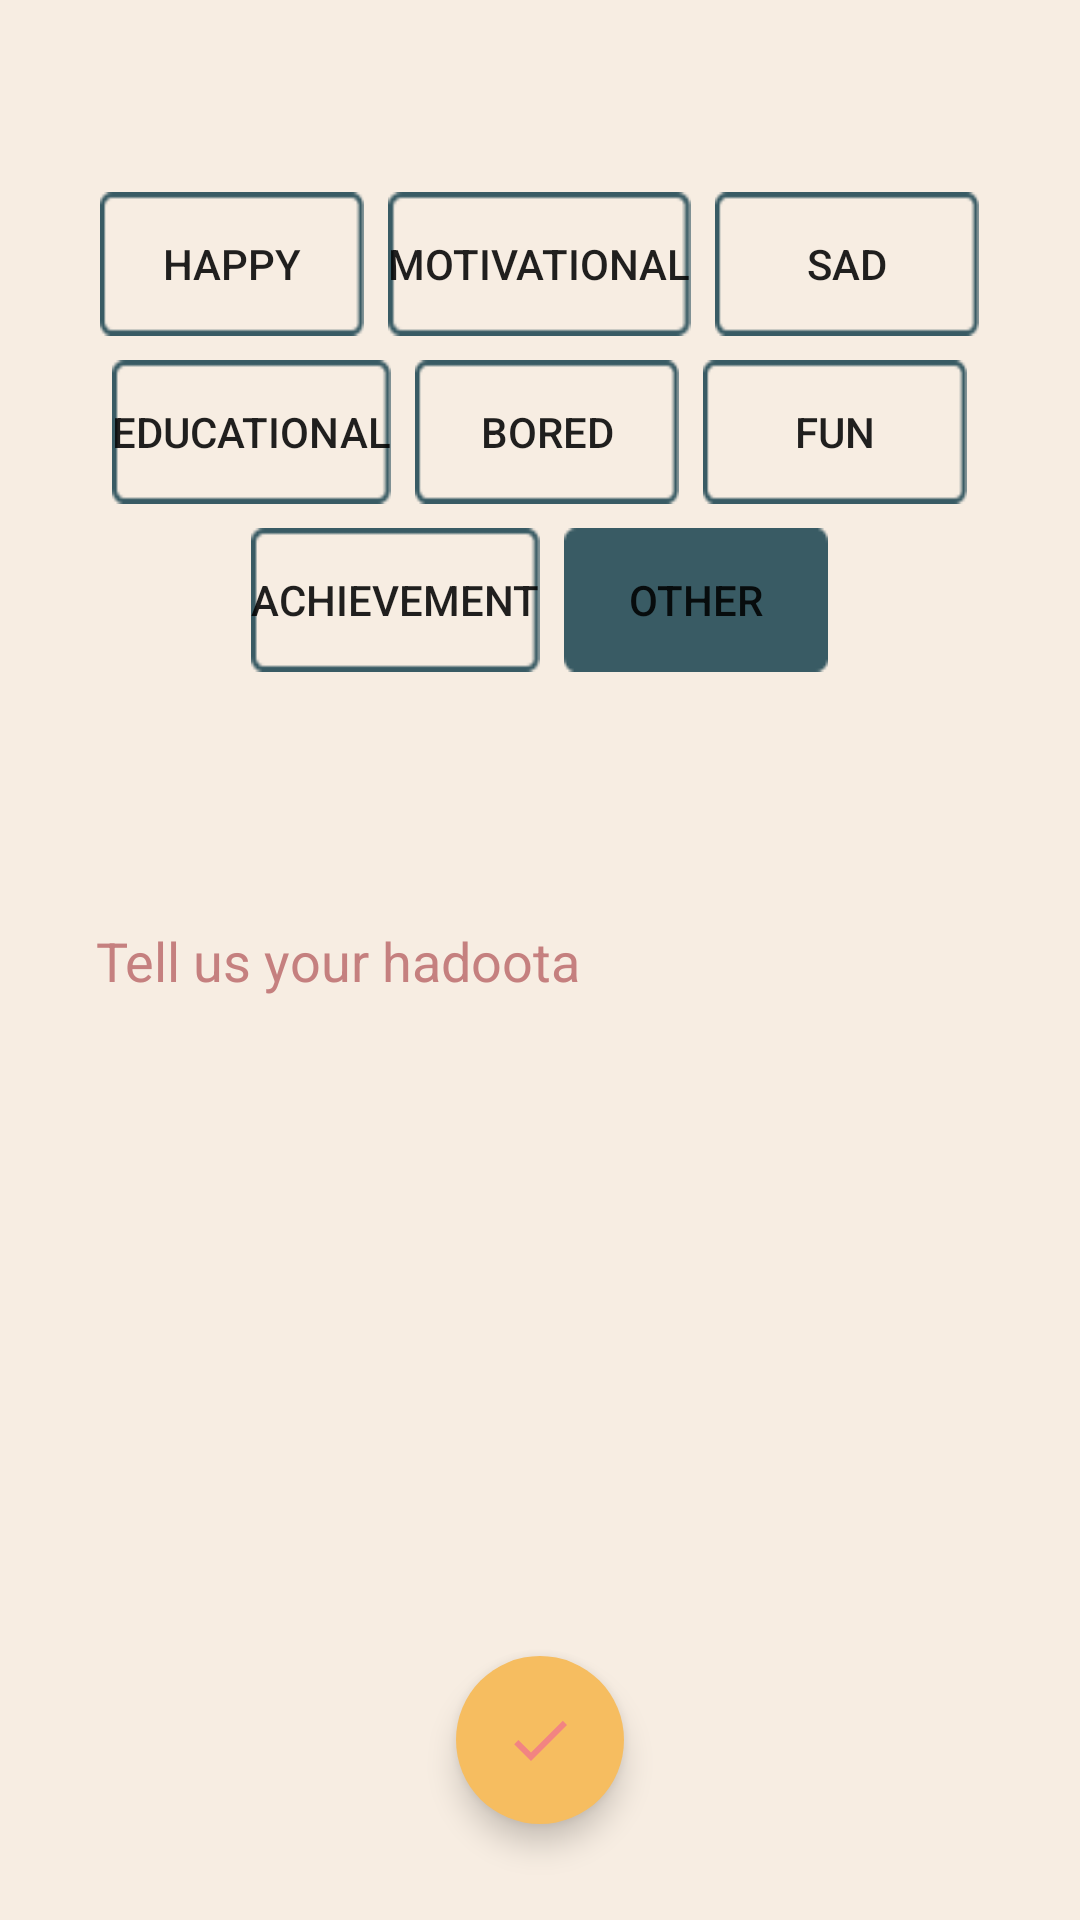

Produce the Android XML layout that renders to this screen, including the resource entries it uses.
<!-- AndroidManifest.xml: application theme Theme.Hawadeet -->
<!-- res/layout/activity_new_hadoota.xml -->
<?xml version="1.0" encoding="utf-8"?>
<layout xmlns:android="http://schemas.android.com/apk/res/android"
    xmlns:app="http://schemas.android.com/apk/res-auto"
    xmlns:tools="http://schemas.android.com/tools">

    <data>
        <variable
            name="newHadootaViewModel"
            type="com.example.hawadeet.viewmodels.NewHadootaViewModel" />
        <variable
            name="editText"
            type="androidx.appcompat.widget.AppCompatEditText" />
    </data>

    <androidx.constraintlayout.widget.ConstraintLayout
        android:layout_width="match_parent"
        android:layout_height="match_parent"
        android:background="@color/bg_color"
        tools:context=".NewHadoota">

        <LinearLayout
            app:layout_constraintStart_toStartOf="parent"
            app:layout_constraintEnd_toEndOf="parent"
            app:layout_constraintTop_toTopOf="parent"
            android:layout_marginTop="60dp"
            android:layout_width="match_parent"
            android:layout_height="wrap_content"
            android:orientation="vertical"
            android:gravity="center">

            <LinearLayout
                android:layout_width="match_parent"
                android:layout_height="wrap_content"
                android:orientation="horizontal"
                android:gravity="center">

                <Button
                    android:id="@+id/happy"
                    android:layout_width="wrap_content"
                    android:layout_height="wrap_content"
                    android:text="Happy"
                    android:layout_margin="4dp"
                    android:background="@drawable/button_unchecked"/>

                <Button
                    android:id="@+id/motivational"
                    android:layout_width="wrap_content"
                    android:layout_height="wrap_content"
                    android:text="Motivational"
                    android:layout_margin="4dp"
                    android:background="@drawable/button_unchecked"/>

                <Button
                    android:id="@+id/sad"
                    android:layout_width="wrap_content"
                    android:layout_height="wrap_content"
                    android:text="Sad"
                    android:layout_margin="4dp"
                    android:background="@drawable/button_unchecked"/>

            </LinearLayout>

            <LinearLayout
                android:layout_width="match_parent"
                android:layout_height="wrap_content"
                android:orientation="horizontal"
                android:gravity="center">

                <Button
                    android:id="@+id/educational"
                    android:layout_width="wrap_content"
                    android:layout_height="wrap_content"
                    android:text="Educational"
                    android:layout_margin="4dp"
                    android:background="@drawable/button_unchecked"/>

                <Button
                    android:id="@+id/bored"
                    android:layout_width="wrap_content"
                    android:layout_height="wrap_content"
                    android:text="Bored"
                    android:layout_margin="4dp"
                    android:background="@drawable/button_unchecked"/>

                <Button
                    android:id="@+id/fun_button"
                    android:layout_width="wrap_content"
                    android:layout_height="wrap_content"
                    android:text="Fun"
                    android:layout_margin="4dp"
                    android:background="@drawable/button_unchecked"/>


            </LinearLayout>

            <LinearLayout
                android:layout_width="match_parent"
                android:layout_height="wrap_content"
                android:orientation="horizontal"
                android:gravity="center">


                <Button
                    android:id="@+id/achievement"
                    android:layout_width="wrap_content"
                    android:layout_height="wrap_content"
                    android:text="Achievement"
                    android:layout_margin="4dp"
                    android:background="@drawable/button_unchecked"/>

                <Button
                    android:id="@+id/other"
                    android:layout_width="wrap_content"
                    android:layout_height="wrap_content"
                    android:text="Other"
                    android:layout_margin="4dp"
                    android:background="@drawable/button_checked"/>

            </LinearLayout>

        </LinearLayout>

        <androidx.appcompat.widget.AppCompatEditText
            android:id="@+id/new_hadoota"
            android:layout_width="match_parent"
            android:layout_height="wrap_content"
            app:layout_constraintStart_toStartOf="parent"
            app:layout_constraintEnd_toEndOf="parent"
            app:layout_constraintTop_toTopOf="parent"
            app:layout_constraintBottom_toBottomOf="parent"
            android:hint="Tell us your hadoota"
            android:textColorHint="@color/text_secondary_variant"
            android:textColor="@color/text_secondary"
            android:background="@color/transparent"
            android:padding="16dp"
            android:layout_marginHorizontal="16dp" />


        <com.google.android.material.floatingactionbutton.FloatingActionButton
            android:id="@+id/added_hadoota"
            android:layout_width="wrap_content"
            android:layout_height="wrap_content"
            app:layout_constraintStart_toStartOf="parent"
            app:layout_constraintEnd_toEndOf="parent"
            app:layout_constraintBottom_toBottomOf="parent"
            android:layout_margin="32dp"
            android:backgroundTint="@color/button_color"
            app:borderWidth="0dp"
            android:src="@drawable/ic_done"
            app:tint="@color/text_main"
            android:onClick="@{(it)->newHadootaViewModel.addNewHadoota(editText)}"/>

    </androidx.constraintlayout.widget.ConstraintLayout>
</layout>
<!-- resources referenced by this layout -->
<resources>
  <color name="bg_color">#2C3333</color>
  <color name="button_color">#395B64</color>
  <color name="text_main">#A5C9CA</color>
  <color name="text_secondary">#E7F6F2</color>
  <color name="text_secondary_variant">#A0A0A0</color>
  <color name="transparent">#00000000</color>
  <!-- drawable button_checked: png bitmap (drawable-nodpi, 427 bytes) -->
  <!-- drawable button_unchecked: png bitmap (drawable-nodpi, 528 bytes) -->
  <!-- drawable ic_done (drawable) -->
  <vector android:height="24dp" android:tint="#E7F6F2"
      android:viewportHeight="24" android:viewportWidth="24"
      android:width="24dp" xmlns:android="http://schemas.android.com/apk/res/android">
      <path android:fillColor="@android:color/white" android:pathData="M9,16.2L4.8,12l-1.4,1.4L9,19 21,7l-1.4,-1.4L9,16.2z"/>
  </vector>
  <style name="Theme.Hawadeet" parent="Theme.MaterialComponents.DayNight.NoActionBar">
          
          <item name="colorPrimary">@color/button_color</item>
          <item name="colorPrimaryVariant">@color/purple_700</item>
          <item name="colorOnPrimary">@color/text_secondary</item>
          
          <item name="colorSecondary">@color/teal_200</item>
          <item name="colorSecondaryVariant">@color/teal_700</item>
          <item name="colorOnSecondary">@color/black</item>
          
          <item name="android:statusBarColor" tools:targetApi="l">?attr/colorPrimaryVariant</item>
          
      </style>
  <color name="purple_700">#FF3700B3</color>
  <color name="teal_200">#FF03DAC5</color>
  <color name="teal_700">#FF018786</color>
  <color name="black">#FF000000</color>
</resources>
